Run: headless pygame with SDL's dummy video driver; simulated clock (each Clock.tick advances the game by its frame time, no real sleeping); random seed 0; keys injected as events and as key.get_pressed() state; no mouse input.
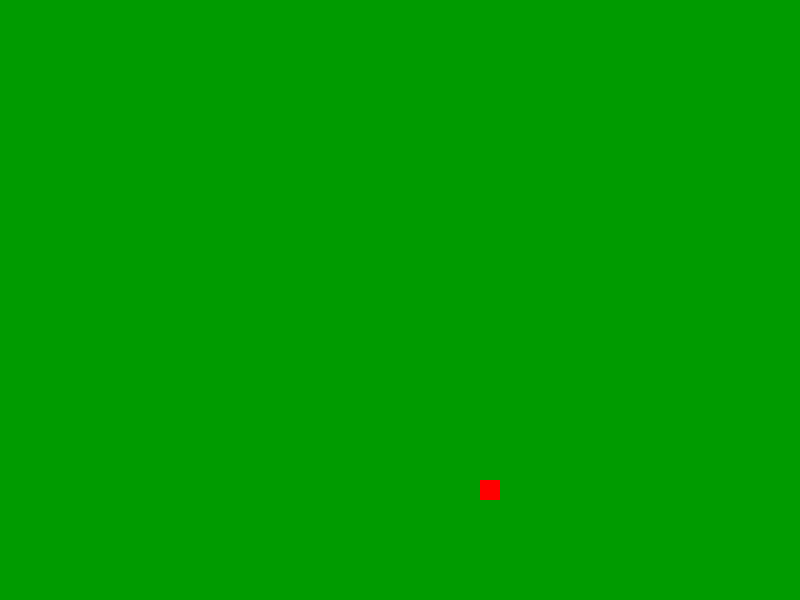
Frame 1 of 4 · flips 1–60 · no input
Frame 2 of 4 · flips 61–180 · tapped SPACE, RETURN · held RIGHT (→), D · screen unchanged from frame 1, image omitted
Frame 3 of 4 · flips 181–300 · held DOWN (↓), S · screen unchanged from frame 2, image omitted
Frame 4 of 4 · flips 301–420 · held LEFT (←), A, UP (↑), W · screen unchanged from frame 3, image omitted

The pygame program that drew these frames:

import pygame
import sys
import random


pygame.init()

size =20

width = 800
height = 600


window = pygame.display.set_mode((width,height))

white = (255,255,255)
red = (255,0,0)

class Snake():
    def __init__(self):
        self.tail = [{"x":20,"y":20}]
        self.color = white
        self.size = size
        self.direction = "RIGHT"

    def draw(self):
        for i in range(len(self.tail)):    
            pygame.draw.rect(window,self.color,(self.tail[i]["x"],self.tail[i]["y"],size-2,size-2)) 

    def growth(self):
        x1 = self.tail[-1]["x"]
        y1 = self.tail[-1]["y"]
        self.tail.append({"x":x1,"y":y1})

    def eat(self):
        if self.tail[0]["x"] == apple.x and self.tail[0]["y"] == apple.y:


            self.growth()
            return True
        return False

    def move_left(self):
        if self.direction != "RIGHT":
            self.direction = "LEFT"

    def move_up(self):
        if self.direction != "DOWN":
            self.direction = "UP"
    
    def move_right(self):
        if self.direction != "LEFT":
            self.direction = "RIGHT"
    
    def move_down(self):
        if self.direction != "UP":
            self.direction = "DOWN"

    def update(self):
        

        

        if len(self.tail) > 1:
            for i in range(len(self.tail)-1,0,-1):
                
                
                self.tail[i]["x"] = self.tail[i-1]['x'] 
                
                self.tail[i]["x"] = self.tail[i-1]['x']
                
                self.tail[i]["y"] = self.tail[i-1]['y']
                
                self.tail[i]["y"] = self.tail[i-1]['y']    

        if self.direction == "RIGHT":
                self.tail[0]["x"] += self.size 
        if self.direction == "LEFT":
                self.tail[0]["x"] -= self.size
        if self.direction == "UP":
                self.tail[0]["y"] -= self.size
        if self.direction == "DOWN":
                self.tail[0]["y"] += self.size
                

class Apple():
    def __init__(self):
        self.x = random.randrange(0,width,size)
        self.y = random.randrange(0,height,size)
        self.size = size
        self.color = red
    def draw(self):
        pygame.draw.rect(window,self.color,(self.x,self.y,self.size,self.size))
    def reset(self):
        self.x = random.randrange(0,width,size)
        self.y = random.randrange(0,height,size)
snake = Snake()
apple = Apple()

clock = pygame.time.Clock()

while True:
    for event in pygame.event.get():
        if event.type == pygame.QUIT:
            pygame.quit()
            sys.exit()

        elif event.type == pygame.KEYDOWN:
            if event.key == pygame.K_LEFT:
                snake.move_left()
            if event.key == pygame.K_RIGHT:
                snake.move_right()
            if event.key == pygame.K_UP:
                snake.move_up()    
            if event.key == pygame.K_DOWN:
                snake.move_down()

    #coloreando la pantalla de negro        
    window.fill((0,155,0))   

    snake.update()
    snake.draw()
    if snake.eat():
        apple.reset()
    apple.draw()

    pygame.display.flip()

    clock.tick(10)
         
